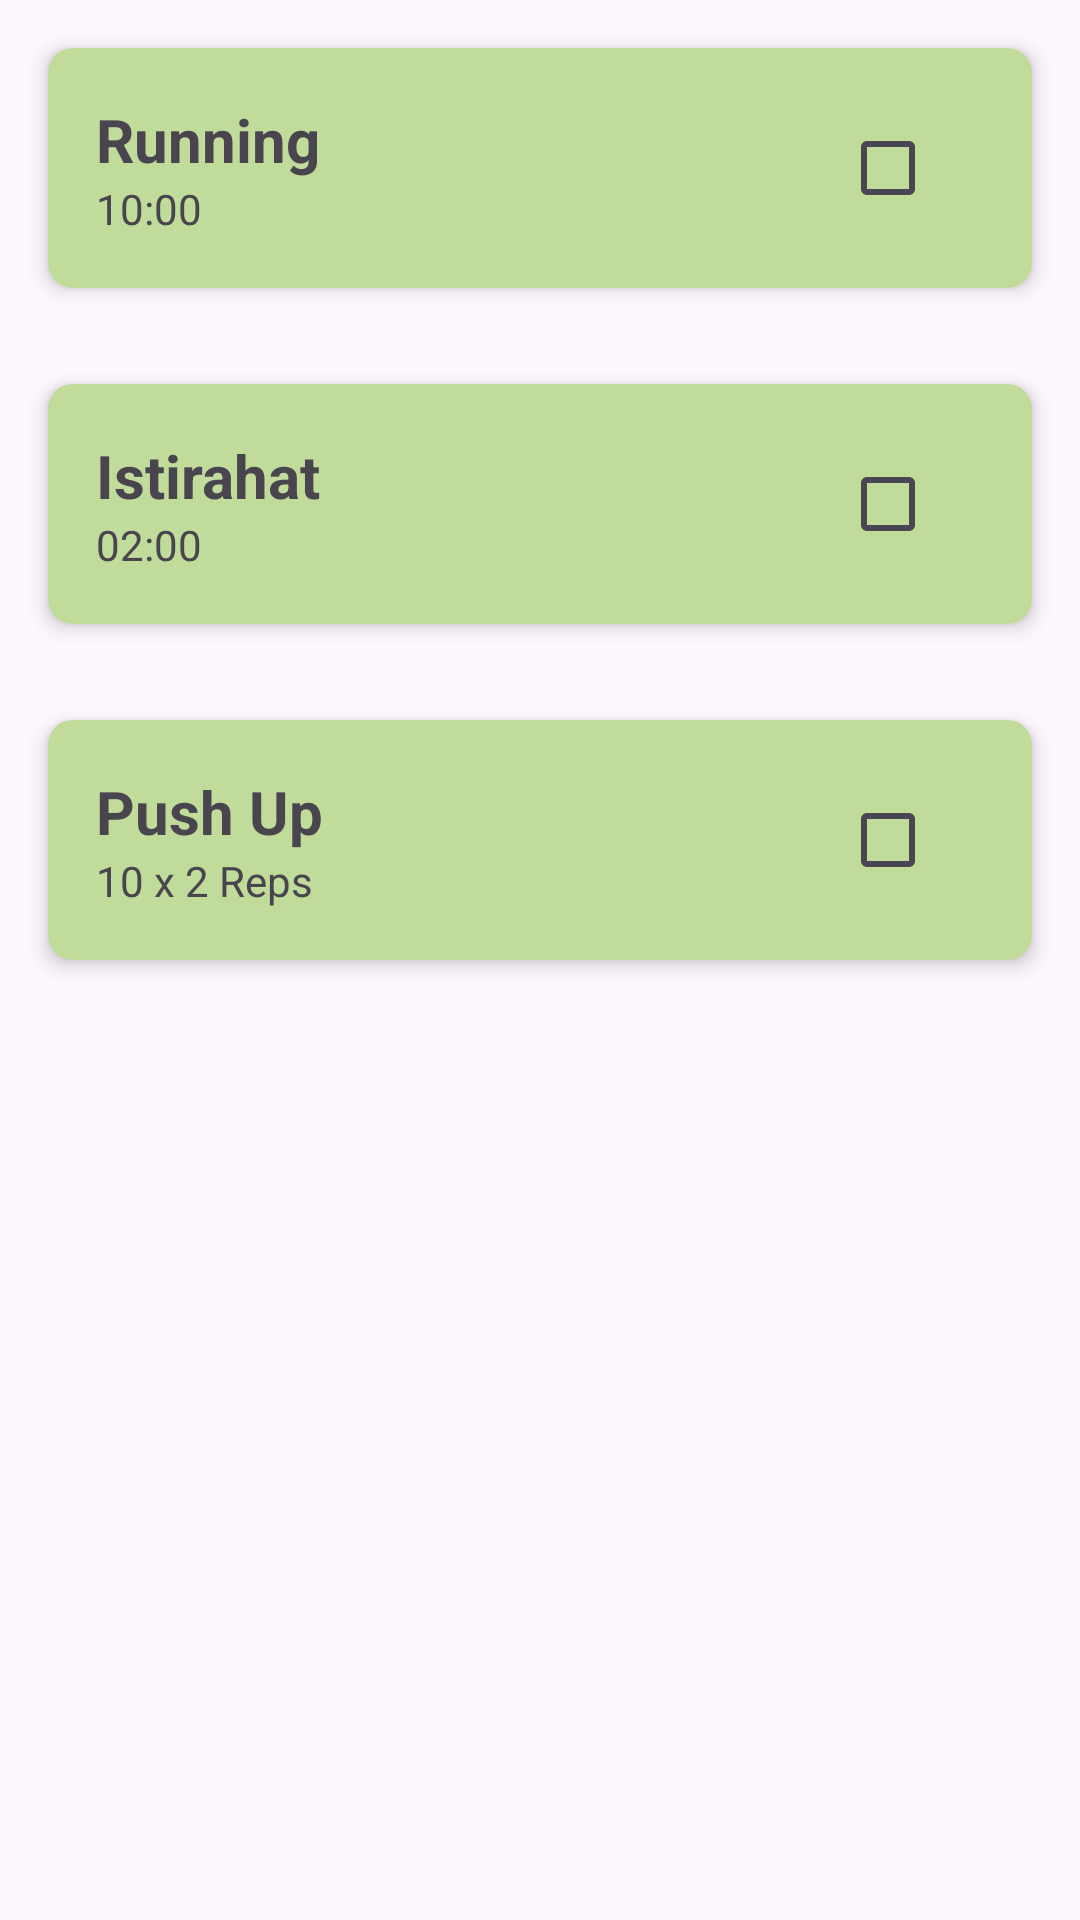

Layout XML and referenced resources for this Android screen:
<!-- AndroidManifest.xml: application theme Theme.Capstone1 -->
<!-- res/layout/fragment_olahraga.xml -->
<?xml version="1.0" encoding="utf-8"?>
<ScrollView
    xmlns:android="http://schemas.android.com/apk/res/android"
    xmlns:app="http://schemas.android.com/apk/res-auto"
    xmlns:tools="http://schemas.android.com/tools"
    android:layout_width="match_parent"
    android:layout_height="match_parent"
    android:fillViewport="true">

    <LinearLayout
        android:layout_width="match_parent"
        android:layout_height="match_parent"
        android:orientation="vertical"
        tools:context=".ui.makan.MakanFragment">

        <androidx.cardview.widget.CardView
            android:id="@+id/cardView1"
            android:layout_width="match_parent"
            android:layout_height="wrap_content"
            app:cardElevation="4dp"
            app:cardCornerRadius="8dp"
            android:layout_margin="16dp"
            app:cardBackgroundColor="@color/Green_200">

            <LinearLayout
                android:layout_width="match_parent"
                android:layout_height="wrap_content"
                android:orientation="horizontal"
                android:padding="16dp"
                android:gravity="center_vertical">

                <LinearLayout
                    android:layout_width="0dp"
                    android:layout_height="wrap_content"
                    android:layout_weight="1"
                    android:orientation="vertical">

                    <TextView
                        android:id="@+id/tvOlahraga1"
                        android:layout_width="wrap_content"
                        android:layout_height="wrap_content"
                        android:text="Running"
                        android:textSize="20sp"
                        android:textStyle="bold"
                        android:textAlignment="center"/>

                    <TextView
                        android:id="@+id/tv_count_down1"
                        android:layout_width="wrap_content"
                        android:layout_height="wrap_content"
                        android:text="10:00" />

                </LinearLayout>

                
                <CheckBox
                    android:id="@+id/checkBox1"
                    android:layout_width="wrap_content"
                    android:layout_height="wrap_content" />

            </LinearLayout>
        </androidx.cardview.widget.CardView>

        <androidx.cardview.widget.CardView
            android:id="@+id/cardView2"
            android:layout_width="match_parent"
            android:layout_height="wrap_content"
            app:cardElevation="4dp"
            app:cardCornerRadius="8dp"
            android:layout_margin="16dp"
            app:cardBackgroundColor="@color/Green_200">

            <LinearLayout
                android:layout_width="match_parent"
                android:layout_height="wrap_content"
                android:orientation="horizontal"
                android:padding="16dp"
                android:gravity="center_vertical">

                <LinearLayout
                    android:layout_width="0dp"
                    android:layout_height="wrap_content"
                    android:layout_weight="1"
                    android:orientation="vertical">

                    <TextView
                        android:id="@+id/tvOlahraga2"
                        android:layout_width="wrap_content"
                        android:layout_height="wrap_content"
                        android:text="Istirahat"
                        android:textSize="20sp"
                        android:textStyle="bold"
                        android:textAlignment="center"/>

                    <TextView
                        android:id="@+id/tv_count_down2"
                        android:layout_width="wrap_content"
                        android:layout_height="wrap_content"
                        android:text="02:00"/>

                </LinearLayout>

                
                <CheckBox
                    android:id="@+id/checkBox2"
                    android:layout_width="wrap_content"
                    android:layout_height="wrap_content" />

            </LinearLayout>
        </androidx.cardview.widget.CardView>

        <androidx.cardview.widget.CardView
            android:id="@+id/cardView3"
            android:layout_width="match_parent"
            android:layout_height="wrap_content"
            app:cardElevation="4dp"
            app:cardCornerRadius="8dp"
            android:layout_margin="16dp"
            app:cardBackgroundColor="@color/Green_200">

            <LinearLayout
                android:layout_width="match_parent"
                android:layout_height="wrap_content"
                android:orientation="horizontal"
                android:padding="16dp"
                android:gravity="center_vertical">

                <LinearLayout
                    android:layout_width="0dp"
                    android:layout_height="wrap_content"
                    android:layout_weight="1"
                    android:orientation="vertical">

                    <TextView
                        android:id="@+id/tvOlahraga3"
                        android:layout_width="wrap_content"
                        android:layout_height="wrap_content"
                        android:text="Push Up"
                        android:textSize="20sp"
                        android:textStyle="bold"
                        android:textAlignment="center"/>

                    <TextView
                        android:layout_width="wrap_content"
                        android:layout_height="wrap_content"
                        android:text="10 x 2 Reps"/>

                </LinearLayout>

                
                <CheckBox
                    android:id="@+id/checkBox3"
                    android:layout_width="wrap_content"
                    android:layout_height="wrap_content" />

            </LinearLayout>
        </androidx.cardview.widget.CardView>

    </LinearLayout>

</ScrollView>
<!-- resources referenced by this layout -->
<resources>
  <color name="Green_200">#C1DB9B</color>
  <style name="Theme.Capstone1" parent="Base.Theme.Capstone1" />
  <style name="Base.Theme.Capstone1" parent="Theme.Material3.DayNight.NoActionBar">
          
           <item name="colorPrimary">@color/Green_Primary</item>
      </style>
  <color name="Green_Primary">#8EB15C</color>
</resources>
